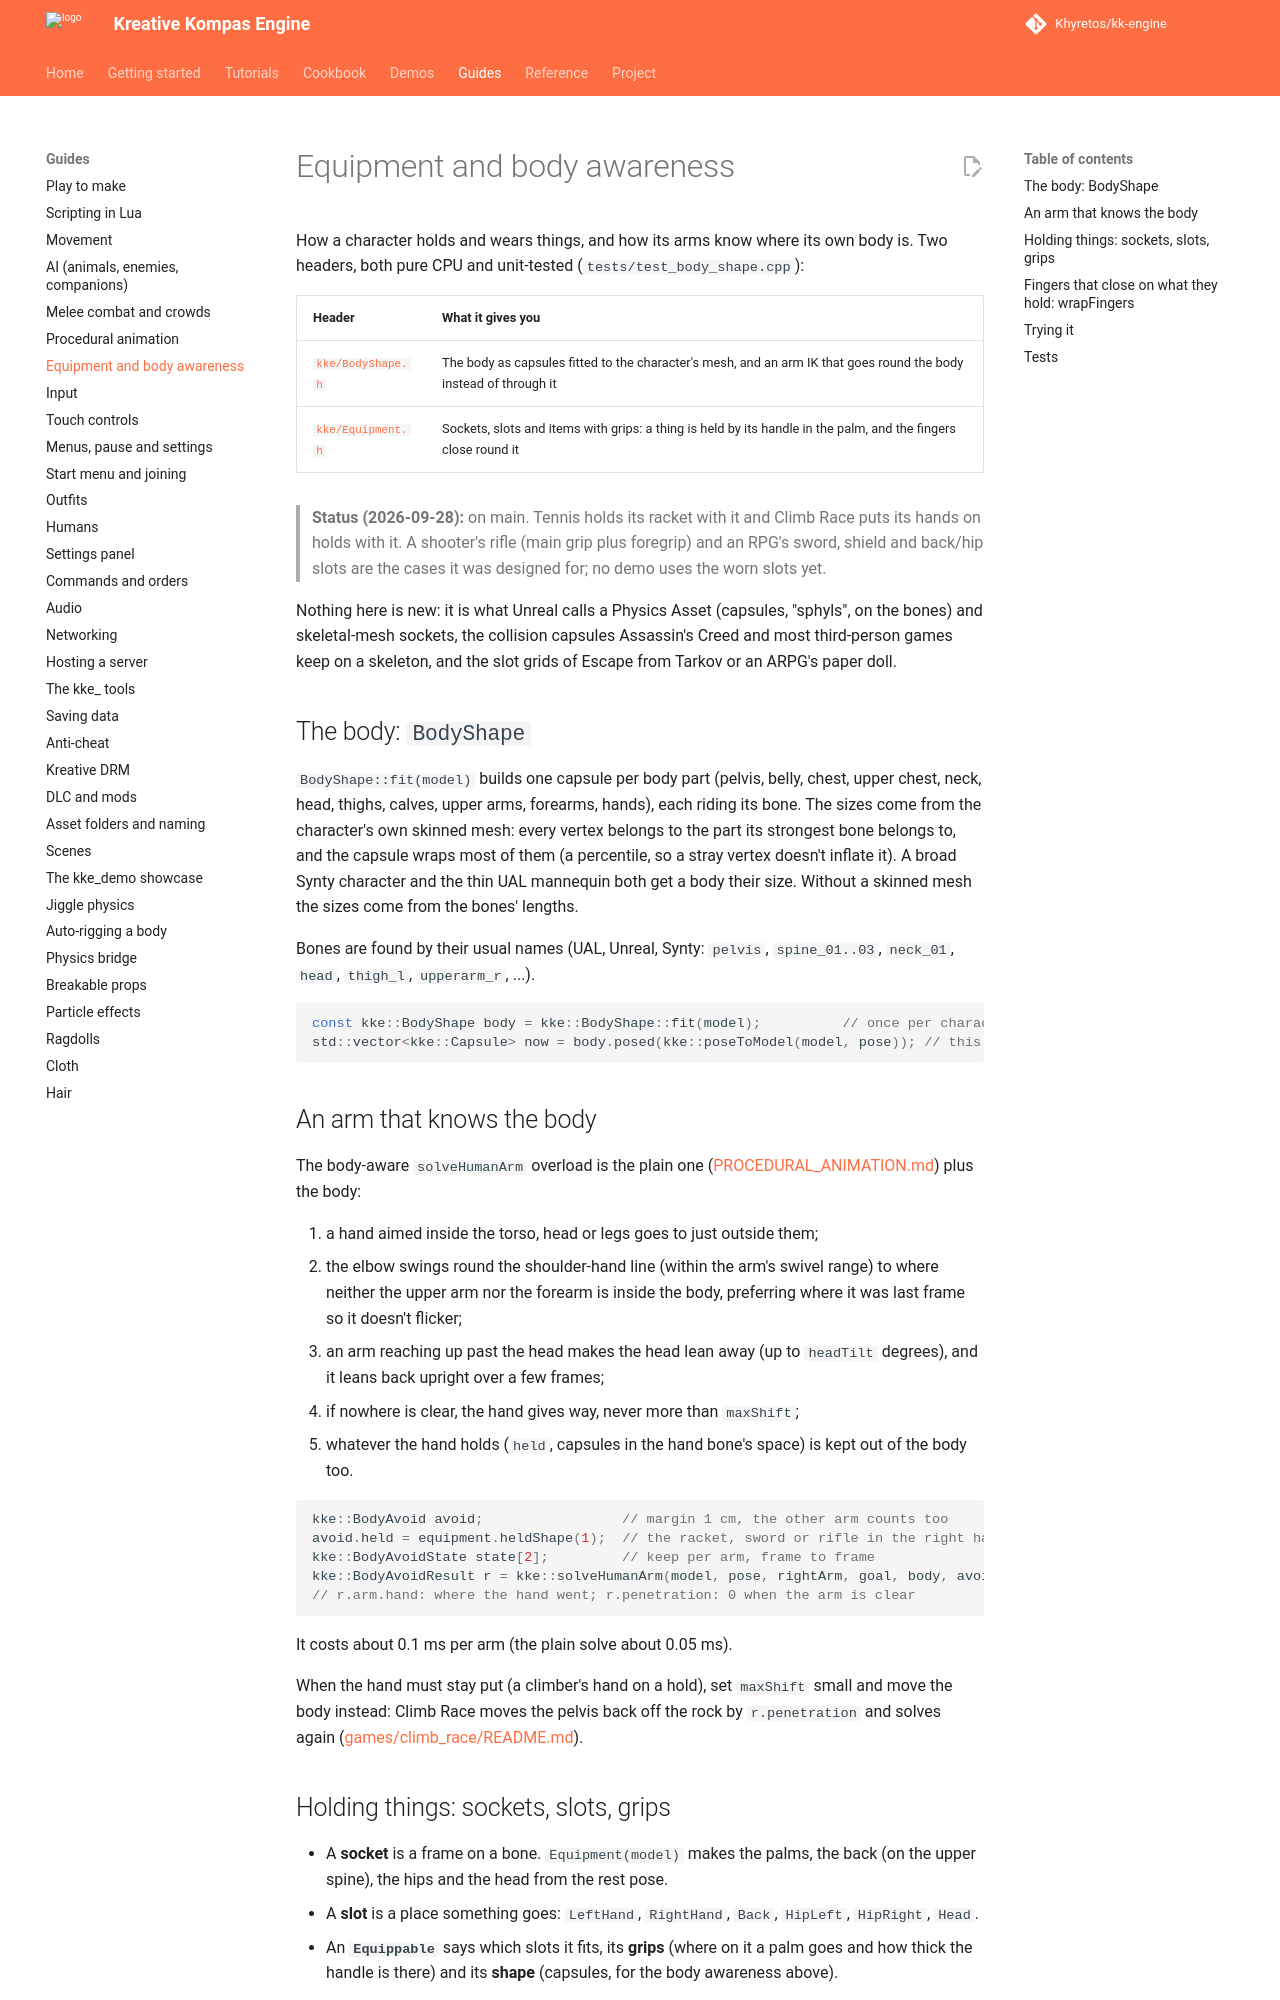

repository: Khyretos/kk-engine · page: EQUIPMENT/index.html · generator: mkdocs

# Equipment and body awareness

How a character holds and wears things, and how its arms know where its own
body is. Two headers, both pure CPU and unit-tested
(`tests/test_body_shape.cpp`):

| Header | What it gives you |
| --- | --- |
| [`kke/BodyShape.h`](../engine/include/kke/BodyShape.h) | The body as capsules fitted to the character's mesh, and an arm IK that goes round the body instead of through it |
| [`kke/Equipment.h`](../engine/include/kke/Equipment.h) | Sockets, slots and items with grips: a thing is held by its handle in the palm, and the fingers close round it |

> **Status (2026-09-28):** on main. Tennis holds its racket with it and
> Climb Race puts its hands on holds with it. A shooter's rifle (main grip
> plus foregrip) and an RPG's sword, shield and back/hip slots are the
> cases it was designed for; no demo uses the worn slots yet.

Nothing here is new: it is what Unreal calls a Physics Asset (capsules,
"sphyls", on the bones) and skeletal-mesh sockets, the collision capsules
Assassin's Creed and most third-person games keep on a skeleton, and the
slot grids of Escape from Tarkov or an ARPG's paper doll.

## The body: `BodyShape`

`BodyShape::fit(model)` builds one capsule per body part (pelvis, belly,
chest, upper chest, neck, head, thighs, calves, upper arms, forearms,
hands), each riding its bone. The sizes come from the character's own
skinned mesh: every vertex belongs to the part its strongest bone belongs
to, and the capsule wraps most of them (a percentile, so a stray vertex
doesn't inflate it). A broad Synty character and the thin UAL mannequin
both get a body their size. Without a skinned mesh the sizes come from the
bones' lengths.

Bones are found by their usual names (UAL, Unreal, Synty: `pelvis`,
`spine_01..03`, `neck_01`, `head`, `thigh_l`, `upperarm_r`, ...).

```cpp
const kke::BodyShape body = kke::BodyShape::fit(model);          // once per character model
std::vector<kke::Capsule> now = body.posed(kke::poseToModel(model, pose)); // this frame
```

## An arm that knows the body

The body-aware `solveHumanArm` overload is the plain one
([PROCEDURAL_ANIMATION.md](PROCEDURAL_ANIMATION.md)) plus the body:

1. a hand aimed inside the torso, head or legs goes to just outside them;
2. the elbow swings round the shoulder-hand line (within the arm's swivel
   range) to where neither the upper arm nor the forearm is inside the
   body, preferring where it was last frame so it doesn't flicker;
3. an arm reaching up past the head makes the head lean away (up to
   `headTilt` degrees), and it leans back upright over a few frames;
4. if nowhere is clear, the hand gives way, never more than `maxShift`;
5. whatever the hand holds (`held`, capsules in the hand bone's space) is
   kept out of the body too.

```cpp
kke::BodyAvoid avoid;                 // margin 1 cm, the other arm counts too
avoid.held = equipment.heldShape(1);  // the racket, sword or rifle in the right hand
kke::BodyAvoidState state[2];         // keep per arm, frame to frame
kke::BodyAvoidResult r = kke::solveHumanArm(model, pose, rightArm, goal, body, avoid, &state[1]);
// r.arm.hand: where the hand went; r.penetration: 0 when the arm is clear
```

It costs about 0.1 ms per arm (the plain solve about 0.05 ms).

When the hand must stay put (a climber's hand on a hold), set `maxShift`
small and move the body instead: Climb Race moves the pelvis back off the
rock by `r.penetration` and solves again
([games/climb_race/README.md](../games/climb_race/README.md)).
